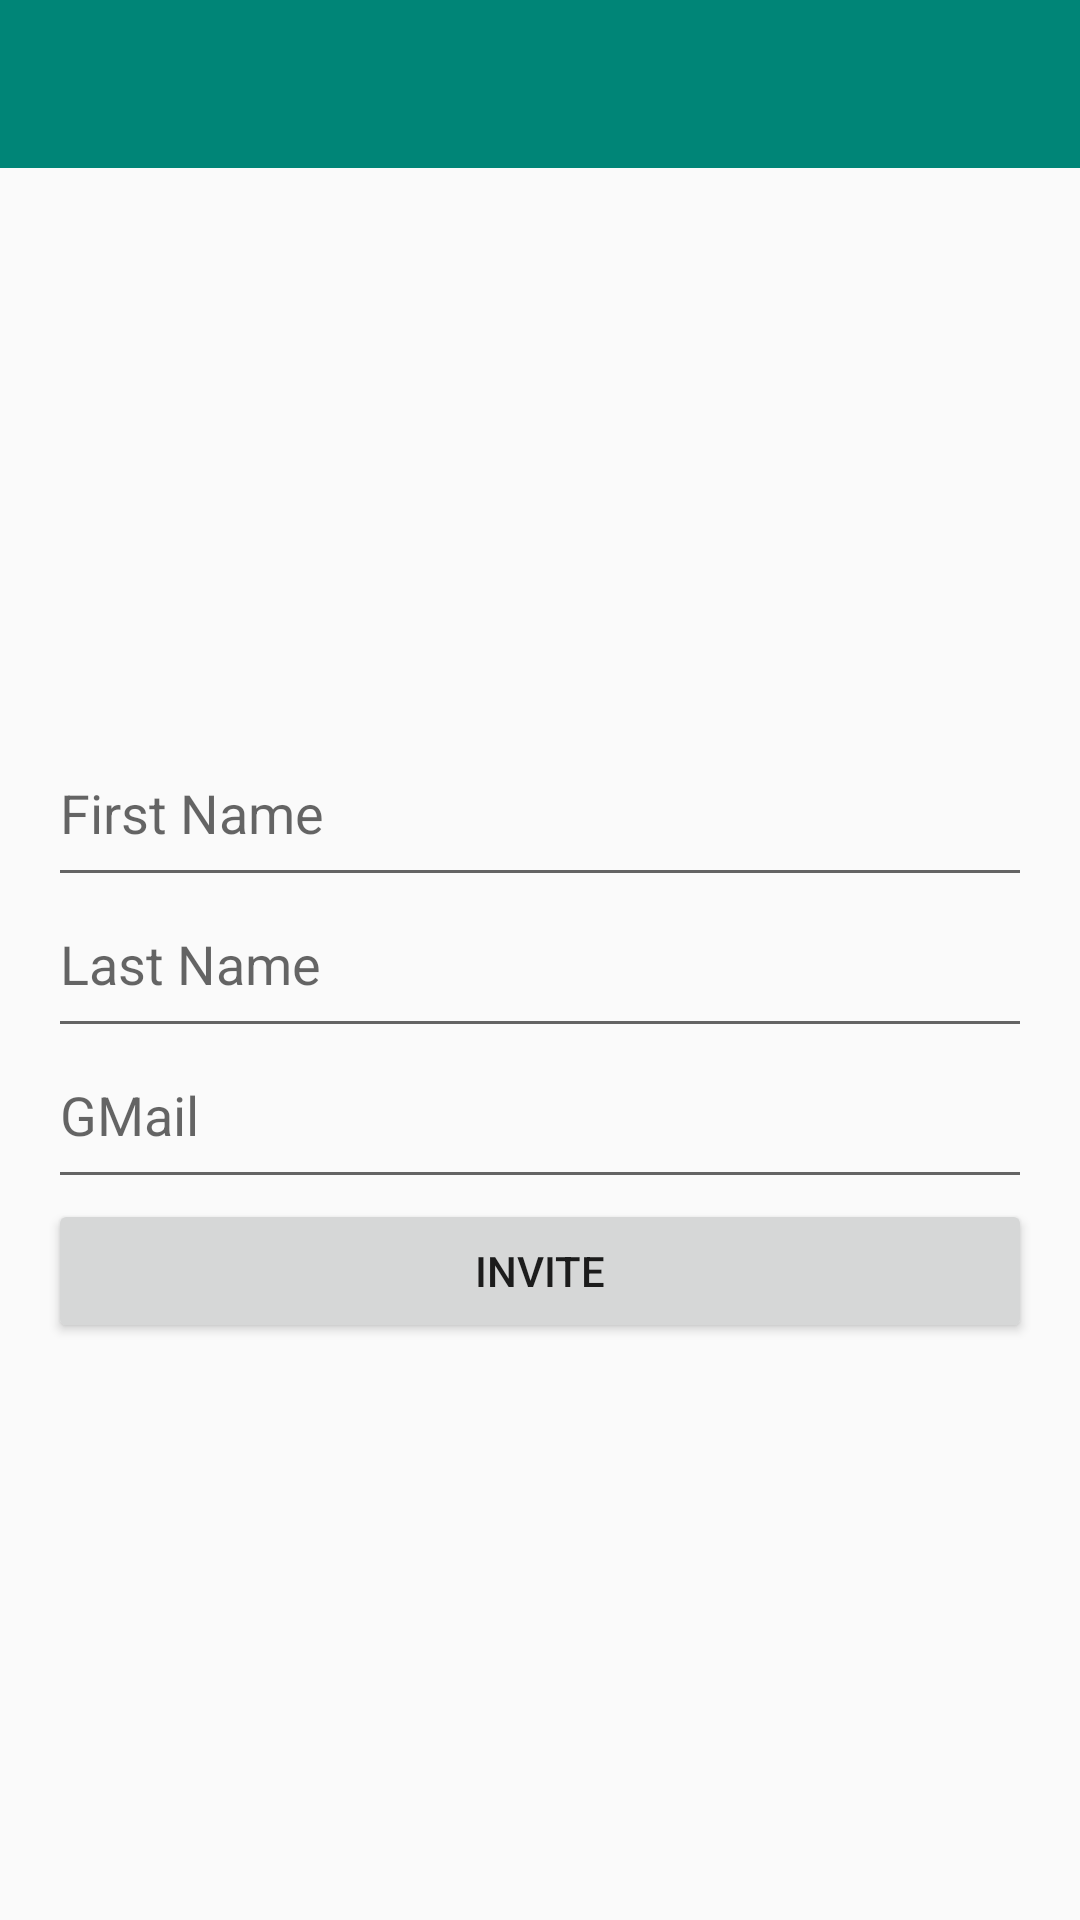

Android layout source for this screen:
<!-- AndroidManifest.xml: application theme AppTheme -->
<!-- res/layout/fragment_invite.xml -->
<?xml version="1.0" encoding="utf-8"?>
<androidx.constraintlayout.widget.ConstraintLayout xmlns:android="http://schemas.android.com/apk/res/android"
    xmlns:app="http://schemas.android.com/apk/res-auto"


    android:layout_width="match_parent"
    android:layout_height="match_parent">


    <com.google.android.material.appbar.AppBarLayout
        android:id="@+id/appbar"
        android:layout_width="match_parent"
        android:layout_height="wrap_content"
        android:theme="@style/AppTheme.AppBarOverlay"
        app:layout_constraintTop_toTopOf="parent">

        <androidx.appcompat.widget.Toolbar
            android:id="@+id/invite_toolbar"
            android:layout_width="match_parent"
            android:layout_height="wrap_content"
            android:background="?attr/colorPrimary"
            android:minHeight="?attr/actionBarSize"
            android:theme="?attr/actionBarTheme" />

    </com.google.android.material.appbar.AppBarLayout>

    <LinearLayout
        android:layout_width="0dp"
        android:layout_height="wrap_content"
        android:orientation="vertical"
        android:padding="@dimen/general_padding"
        app:layout_constraintBottom_toBottomOf="parent"
        app:layout_constraintEnd_toEndOf="parent"
        app:layout_constraintStart_toStartOf="parent"
        app:layout_constraintTop_toBottomOf="@+id/appbar">

        <EditText
            android:id="@+id/first_name_text"
            android:layout_width="match_parent"
            android:layout_height="wrap_content"
            android:ems="10"
            android:hint="@string/first_name_text"
            android:inputType="textPersonName"
            android:paddingBottom="@dimen/general_padding" />

        <EditText
            android:id="@+id/last_name_text"
            android:layout_width="match_parent"
            android:layout_height="wrap_content"
            android:ems="10"
            android:hint="@string/last_name_text"
            android:inputType="textPersonName"
            android:paddingBottom="@dimen/general_padding" />

        <EditText
            android:id="@+id/email_text"
            android:layout_width="match_parent"
            android:layout_height="wrap_content"
            android:ems="10"
            android:hint="@string/gmail_text"
            android:inputType="textEmailAddress"
            android:paddingBottom="@dimen/general_padding" />

        <Button
            android:id="@+id/invite_btn"
            android:layout_width="match_parent"
            android:layout_height="wrap_content"
            android:text="@string/invite_button" />
    </LinearLayout>

</androidx.constraintlayout.widget.ConstraintLayout>
<!-- resources referenced by this layout -->
<resources>
  <dimen name="general_padding">16dp</dimen>
  <string name="first_name_text">First Name</string>
  <string name="gmail_text">GMail</string>
  <string name="invite_button">Invite</string>
  <string name="last_name_text">Last Name</string>
  <style name="AppTheme.AppBarOverlay" parent="ThemeOverlay.AppCompat.Dark.ActionBar" />
  <style name="AppTheme" parent="Theme.AppCompat.Light.DarkActionBar">
          
          <item name="colorPrimary">@color/colorPrimary</item>
          <item name="colorPrimaryDark">@color/colorPrimaryDark</item>
          <item name="colorAccent">@color/colorAccent</item>
      </style>
  <color name="colorPrimary">#008577</color>
  <color name="colorPrimaryDark">#00574B</color>
  <color name="colorAccent">#E91E63</color>
</resources>
